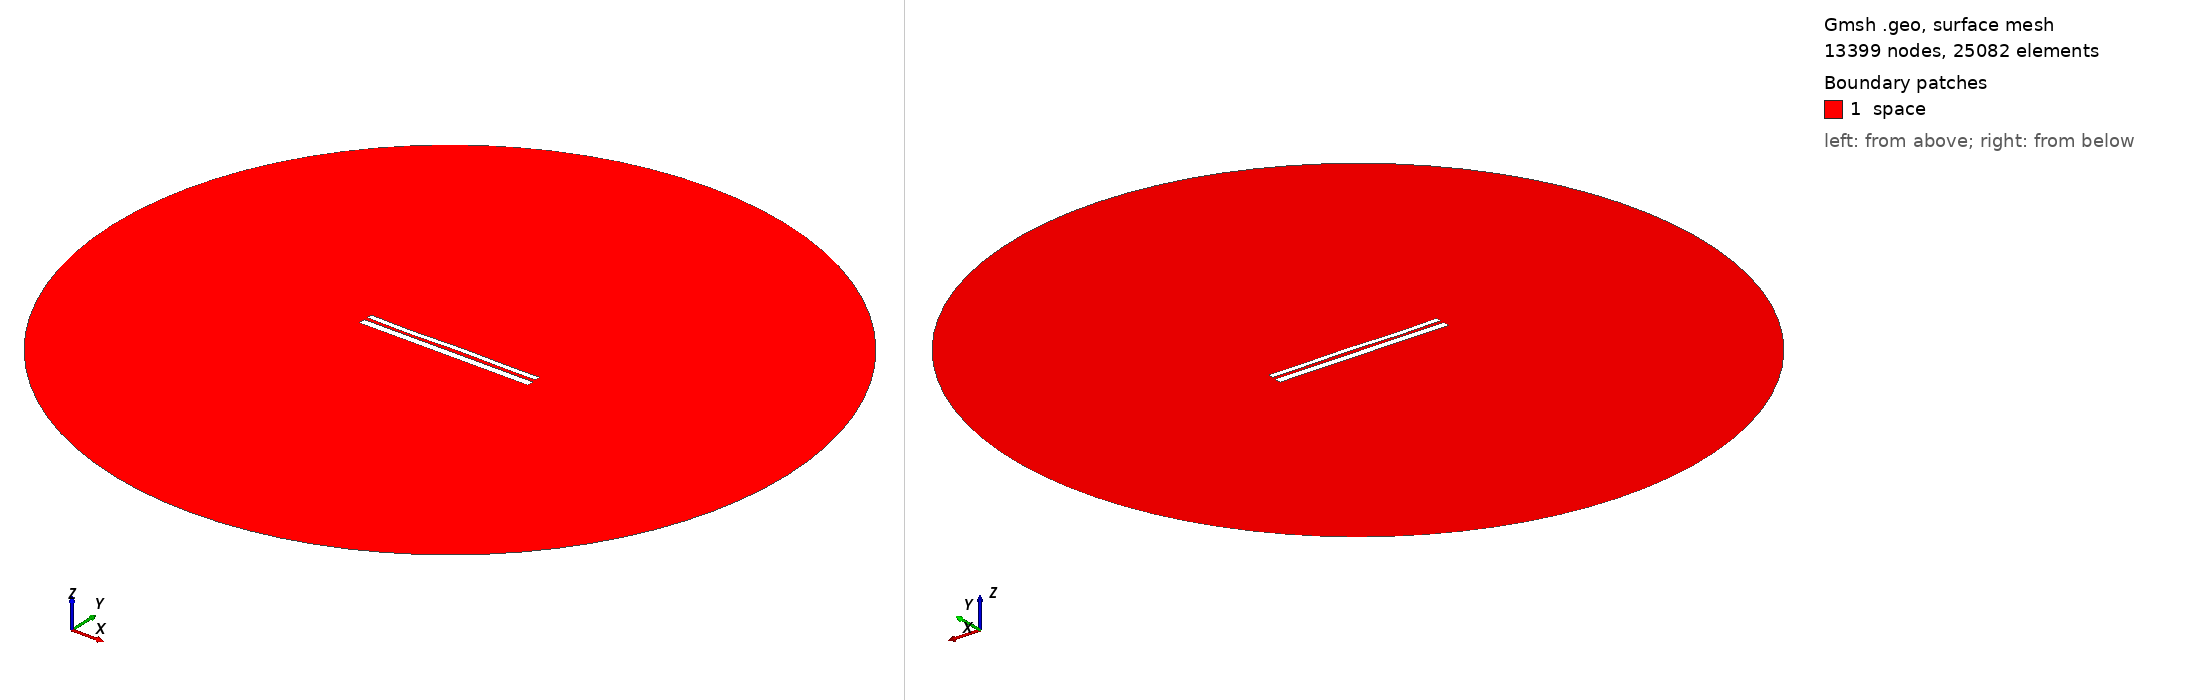

Gmsh geometry script, surface-meshed: 13399 nodes, 25082 surface elements. Boundary patches (legend numbers): 1 space. Left view from above one corner, right view from below the opposite corner. Legend entries are the model's physical surfaces. The drawing asked Gmsh for element sizes between 1% and 20% of the model's largest extent; the script's own settings can give other sizes.

=== 10301.geo (drawn) ===
//---------------------------------------
// Geometry kernel
//---------------------------------------

SetFactory("OpenCASCADE");



//---------------------------------------
// Parameters of the geometry
//---------------------------------------

// Overetch of the upper plate
overetch = 0.375;

// Distance between the plates
distance = 1.75;

// Discretization over the x axis (for the deformation)
nx = 50; 

// Length of the plate
L = 100 - overetch; 

// Number of modes
n = 4; 

// 1st mode coefficient
coeff(1) = 0.0;
beta(1) = 0.596864 * 3.1415926535 / L;

// 2nd mode coefficient
coeff(2) = 0.0;
beta(2) = 1.49418 * 3.1415926535 / L;

// 3rd mode coefficient
coeff(3) = -0.15;
beta(3) = 2.50025 * 3.1415926535 / L;

// 4th mode coefficient
coeff(4) = -0.15;
beta(4) = 3.49999 * 3.1415926535 / L;



//---------------------------------------
// Upper plate (deformed rectangle)
//---------------------------------------

// Coordiantes of the upper plate
xmin = -50;
xmax = 50 - overetch;

// Height of the upper plate
yheight = 4 - 2 * overetch;

// Indexes of the points
UpperID[] = {};
LowerID[] = {};
LeftID[] = {};
RightID[] = {};

// Point index
p = 1;

// Horizontal edges
For i In {1:nx}
    x = xmin + (i-1)*(xmax - xmin)/(nx-1);

    y_bottom = distance / 2 + overetch;
    For j In {1:n}
        C = (Cosh(beta(j)*L) + Cos(beta(j)*L)) / (Sinh(beta(j)*L) + Sin(beta(j)*L));
        y_bottom  = y_bottom + coeff(j) * (Cosh(beta(j)*(x+50)) - Cos(beta(j)*(x+50)) - C * (Sinh(beta(j)*(x+50)) - Sin(beta(j)*(x+50))));
    EndFor

    y_top = y_bottom + yheight;

    Point(p) = {x, y_top, 0, 1.0};
    UpperID[i] = p;
    p = p + 1;

    Point(p) = {x, y_bottom, 0, 1.0};
    LowerID[i] = p;
    p = p + 1;
EndFor

// Create point lists
UpperPts[] = {}; LowerPts[] = {};
For i In {1:nx}
  UpperPts[] += {UpperID[i]};
  LowerPts[] += {LowerID[i]};
EndFor

// Build splines
Spline(1) = {UpperPts[]};
Spline(2) = {LowerPts[]};
Line(3) = {LowerPts[nx-1], UpperPts[nx-1]};
Line(4) = {LowerPts[0], UpperPts[0]};

// Build the plane surface
Curve Loop(1) = {2, 3, -1, -4};
Plane Surface(1) = {1};



//---------------------------------------
// Lower plate (rectangle)
//---------------------------------------

// Vertices
Point(1001) = {-50, -1, 0, 1.0};
Point(1002) = { 50, -1, 0, 1.0};
Point(1003) = { 50,  -5, 0, 1.0};
Point(1004) = {-50,  -5, 0, 1.0};

// Edges
Line(5) = {1001, 1002};
Line(6) = {1002, 1003};
Line(7) = {1003, 1004};
Line(8) = {1004, 1001};

// Plane surface
Line Loop(2) = {5, 6, 7, 8};
Plane Surface(2) = {2}; 



//---------------------------------------
// Outer (fictious) boundary
//---------------------------------------

// Points
Point(1005) = {0, 0, 0};       // Center
Point(1006) = {200, 0, 0};     // Start point
Point(1007) = {0, 200, 0};     // 90 degrees
Point(1008) = {-200, 0, 0};    // 180 degrees
Point(1009) = {0, -200, 0};    // 270 degrees

// Circle arcs (each needs start, center, end)
Circle(9) = {1006, 1005, 1007};
Circle(10) = {1007, 1005, 1008};
Circle(11) = {1008, 1005, 1009};
Circle(12) = {1009, 1005, 1006};

// Plane surface for the entire domain
Curve Loop(3) = {9, 10, 11, 12};
Surface(3) = {3};

// Subtract the plates from the whole domain to obtain the actual domain where we want to solve the equations
BooleanDifference{ Surface{3}; Delete; }{ Surface{1}; Surface{2}; Delete; }




//---------------------------------------
// Transfinite Lines/Curves
//---------------------------------------

// Set the number of points on the boundaries
r = 7;

// Plates
Transfinite Curve {1, 2} = 50*r Using Progression 1;
Transfinite Curve {3, 4} = 2*r Using Progression 1;
Transfinite Line {5, 7} = 50*r Using Progression 1;
Transfinite Line {6, 8} = 2*r Using Progression 1;

// Outer boundary
Transfinite Line {9, 10, 11, 12} = 20 Using Progression 1;



//---------------------------------------
// Physical groups
//---------------------------------------                

// Physical curves (boundaries)
Physical Line("force_segment", 10) = {2};
Physical Line("upper_plate", 11) = {1, 3, 4};
Physical Line("lower_plate", 12) = {5, 6, 7, 8};
Physical Line("boundary", 20) = {9, 10, 11, 12};

// Physical Surfaces
Physical Surface("space", 30) = {3};



//---------------------------------------
// 6. Generate the Mesh
//---------------------------------------

// 2D mesh generation
Mesh 2;
